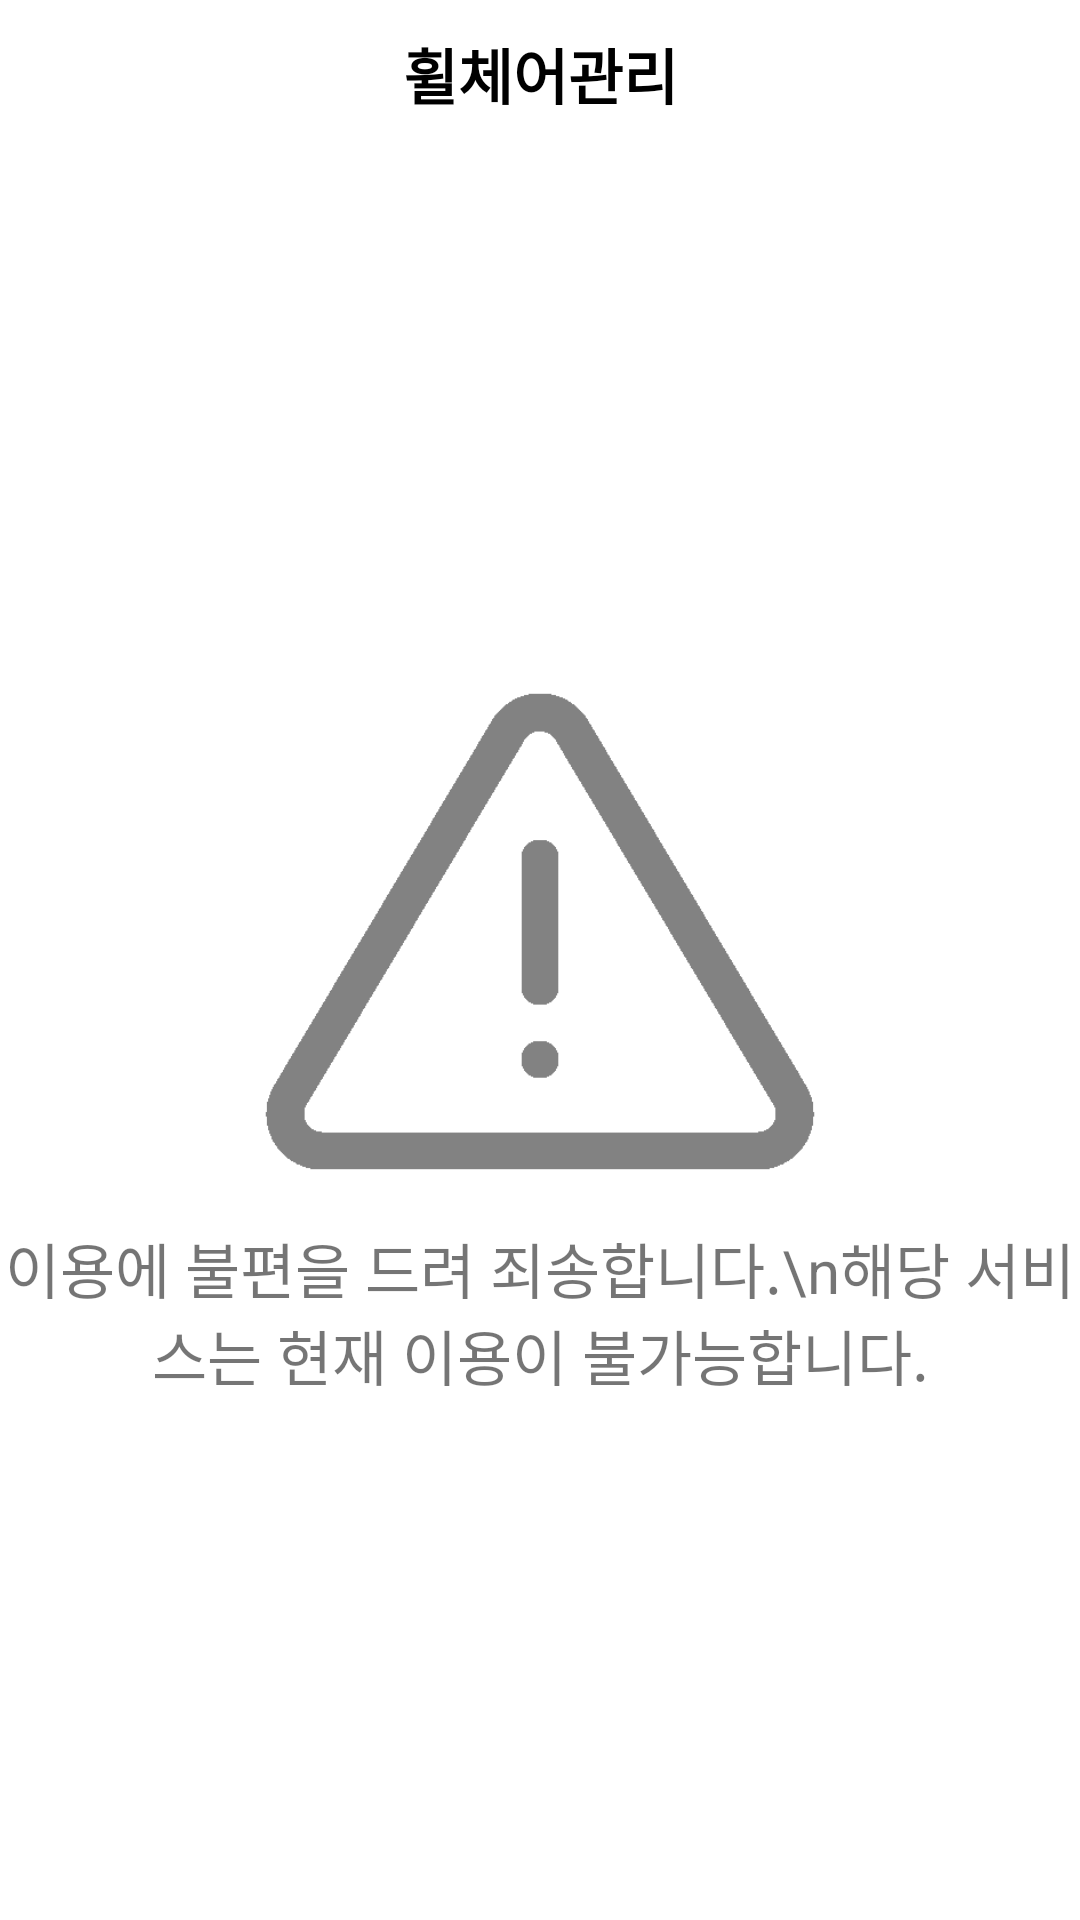

Reconstruct the res/layout file that produces this screen, plus the resources it refers to.
<!-- AndroidManifest.xml: application theme Theme.Chairing -->
<!-- res/layout/activity_wheel_search.xml -->
<?xml version="1.0" encoding="utf-8"?>
<LinearLayout xmlns:android="http://schemas.android.com/apk/res/android"
    xmlns:app="http://schemas.android.com/apk/res-auto"
    xmlns:tools="http://schemas.android.com/tools"
    android:layout_width="match_parent"
    android:layout_height="match_parent"
    android:orientation="vertical"
    tools:context=".admin.Wheel.WheelSearchActivity">

    <TextView
        android:id="@+id/txtWheel"
        android:layout_width="match_parent"
        android:layout_height="wrap_content"
        android:layout_marginTop="10dp"
        android:gravity="center"
        android:text="휠체어관리"
        android:textColor="#000000"
        android:textSize="20sp"
        android:textStyle="bold" />

    <LinearLayout
        android:layout_width="match_parent"
        android:layout_height="wrap_content"
        android:layout_gravity="center"
        android:layout_weight="1"
        android:gravity="center"
        android:orientation="vertical">


        <ImageView
            android:id="@+id/imageView8"
            android:layout_width="200dp"
            android:layout_height="195dp"
            android:layout_gravity="center"
            app:srcCompat="@drawable/caution"
            tools:layout_editor_absoluteX="105dp"
            tools:layout_editor_absoluteY="299dp" />

        <TextView
            android:id="@+id/textView5"
            android:layout_width="match_parent"
            android:layout_height="wrap_content"
            android:layout_gravity="center"
            android:gravity="center"
            android:text="이용에 불편을 드려 죄송합니다.\n해당 서비스는 현재 이용이 불가능합니다."
            android:textSize="20sp"
            tools:layout_editor_absoluteX="-16dp"
            tools:layout_editor_absoluteY="507dp" />
    </LinearLayout>

</LinearLayout>
<!-- resources referenced by this layout -->
<resources>
  <!-- drawable caution: png bitmap (drawable, 5011 bytes) -->
  <style name="Theme.Chairing" parent="Theme.MaterialComponents.DayNight.DarkActionBar">
          
          <item name="colorPrimary">@color/purple_500</item>
          <item name="colorPrimaryVariant">@color/colorBg_main</item>
          <item name="colorOnPrimary">@color/white</item>
          
          <item name="colorSecondary">@color/teal_200</item>
          <item name="colorSecondaryVariant">@color/teal_700</item>
          <item name="colorOnSecondary">@color/black</item>
          
          <item name="android:statusBarColor" tools:targetApi="l">@color/clear</item>
          <item name="android:windowLightStatusBar">true</item>
  
          
  
          <item name="windowActionBar">false</item>
          <item name="windowNoTitle">true</item>
      </style>
  <color name="purple_500">#FF6200EE</color>
  <color name="colorBg_main">#8c71c3</color>
  <color name="white">#FFFFFFFF</color>
  
      // 배경 색상
  <color name="teal_200">#FF03DAC5</color>
  <color name="teal_700">#FF018786</color>
  <color name="black">#FF000000</color>
  <color name="clear">#00FFFFFF</color>
</resources>
